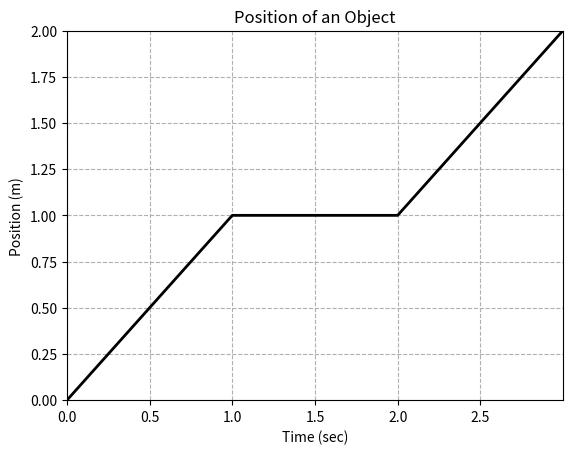

The matplotlib source for this figure: (Note: this script raises an exception after producing the figure.)
#!/usr/bin/python
import numpy as np
import matplotlib.pyplot as plt

#plt.xkcd(randomness=0.1)
#with plt.xkcd():

# Make the first plot
plt.clf()
plt.plot([0,1,2,3],[0,1,1,2], 'k-',linewidth=2.0)
ax = plt.gca()
xticklines = plt.getp(ax, 'xticklines')
yticklines = plt.getp(ax, 'yticklines')
xgridlines = plt.getp(ax, 'xgridlines')
ygridlines = plt.getp(ax, 'ygridlines')
xticklabels = plt.getp(ax, 'xticklabels')
yticklabels = plt.getp(ax, 'yticklabels')

plt.setp(xticklines, 'linewidth', 1)
plt.setp(yticklines, 'linewidth', 1)
plt.setp(xgridlines, 'linestyle', '--')
plt.setp(ygridlines, 'linestyle', '--')
plt.setp(yticklabels, 'color', 'k', fontsize='medium')
plt.setp(xticklabels, 'color', 'k', fontsize='medium')
ax.set_yticks(np.arange(0.0,2.5,0.25))
ax.set_xticks(np.arange(0,3.0,0.5))

plt.grid(True)
plt.axis([0.0, 3.0, 0.0, 2.0])
plt.xlabel('Time (sec)')
plt.ylabel('Position (m)')
plt.title('Position of an Object')
#plt.text(1.0,3.025, r'$\alpha=100,\ \sigma=15$')
plt.savefig('preClass1.pgf')
#plt.show()


# Make the second plot
plt.clf()
plt.plot([0,1,2,3],[0,0.5,3,2], 'k-',linewidth=2.0)
ax = plt.gca()
xticklines = plt.getp(ax, 'xticklines')
yticklines = plt.getp(ax, 'yticklines')
xgridlines = plt.getp(ax, 'xgridlines')
ygridlines = plt.getp(ax, 'ygridlines')
xticklabels = plt.getp(ax, 'xticklabels')
yticklabels = plt.getp(ax, 'yticklabels')

plt.setp(xticklines, 'linewidth', 1)
plt.setp(yticklines, 'linewidth', 1)
plt.setp(xgridlines, 'linestyle', '--')
plt.setp(ygridlines, 'linestyle', '--')
plt.setp(yticklabels, 'color', 'k', fontsize='medium')
plt.setp(xticklabels, 'color', 'k', fontsize='medium')
ax.set_yticks(np.arange(0.0,3.0,0.2))
ax.set_xticks(np.arange(0,3.0,0.5))

plt.grid(True)
plt.axis([0.0, 3.0, 0.0, 3.0])
plt.xlabel('Time (sec)')
plt.ylabel('Position (m)')
plt.title('Position of an Object')
#plt.text(1.0,3.025, r'$\alpha=100,\ \sigma=15$')
plt.savefig('preClass2.pgf')
#plt.show()


# Make the third plot
plt.clf()
plt.plot([0,1,2,3],[0,-1.0,2,1], 'k-',linewidth=2.0)
ax = plt.gca()
xticklines = plt.getp(ax, 'xticklines')
yticklines = plt.getp(ax, 'yticklines')
xgridlines = plt.getp(ax, 'xgridlines')
ygridlines = plt.getp(ax, 'ygridlines')
xticklabels = plt.getp(ax, 'xticklabels')
yticklabels = plt.getp(ax, 'yticklabels')

plt.setp(xticklines, 'linewidth', 1)
plt.setp(yticklines, 'linewidth', 1)
plt.setp(xgridlines, 'linestyle', '--')
plt.setp(ygridlines, 'linestyle', '--')
plt.setp(yticklabels, 'color', 'k', fontsize='medium')
plt.setp(xticklabels, 'color', 'k', fontsize='medium')
ax.set_yticks(np.arange(-1.0,2.0,0.2))
ax.set_xticks(np.arange(0,3.0,0.5))

plt.grid(True)
plt.axis([0.0, 3.0, -1.0, 2.0])
plt.xlabel('Time (sec)')
plt.ylabel('Position (m)')
plt.title('Position of an Object')
#plt.text(1.0,3.025, r'$\alpha=100,\ \sigma=15$'
plt.savefig('preClass3.pgf')
#plt.show()
